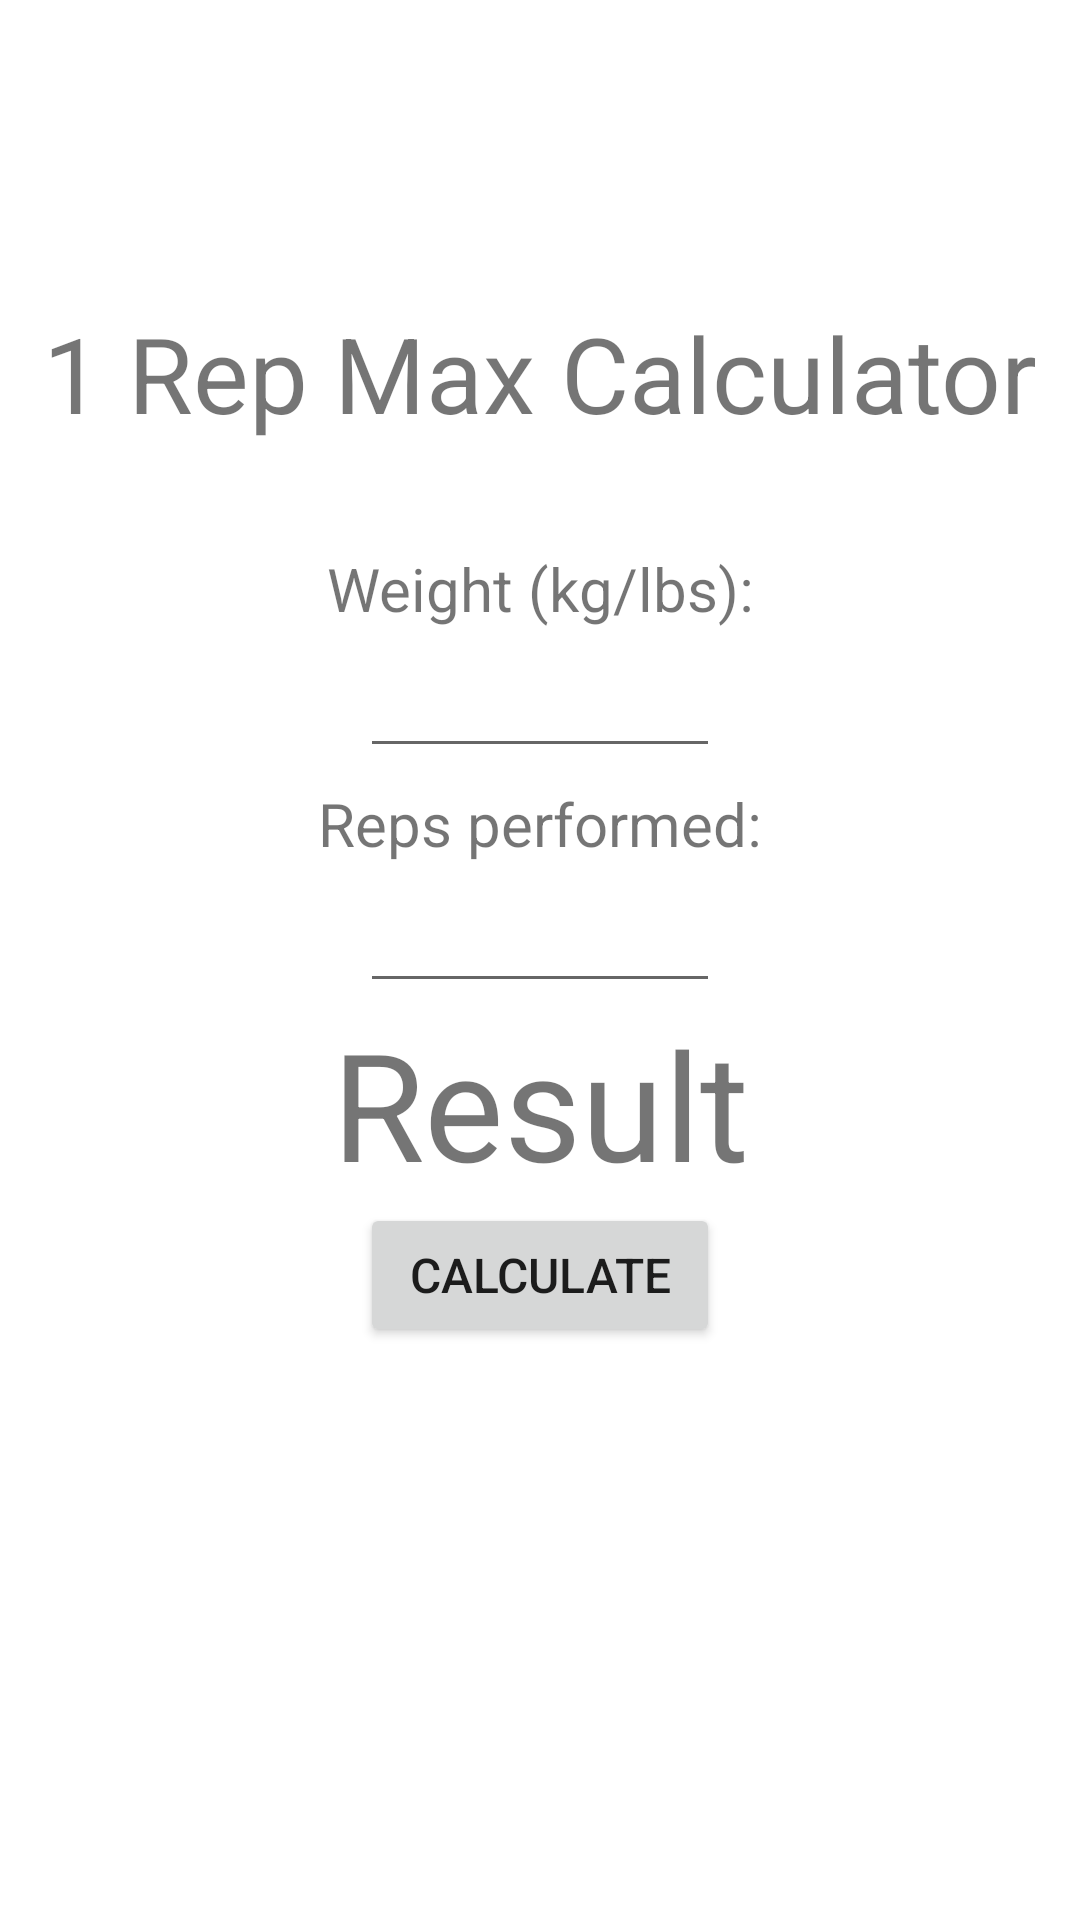

Here is an Android app screen rendered from its layout file. Give the layout XML and the strings, colors and styles it references.
<!-- AndroidManifest.xml: application theme Theme.LiftLog -->
<!-- res/layout/activity_calculator.xml -->
<?xml version="1.0" encoding="utf-8"?>
<LinearLayout xmlns:android="http://schemas.android.com/apk/res/android"
    xmlns:tools="http://schemas.android.com/tools"
    xmlns:app="http://schemas.android.com/apk/res-auto"
    android:layout_width="match_parent"
    android:layout_height="match_parent"
    android:orientation="vertical"
    android:gravity="center"
    tools:context="hu.bme.aut.android.liftlog.activities.CalculatorActivity">



    <TextView
        android:layout_width="wrap_content"
        android:layout_height="wrap_content"
        android:text="@string/rm1_calc_title"
        android:textSize="35sp"
        android:layout_marginVertical="30dp"/>


    <TextView
        android:layout_width="match_parent"
        android:gravity="center"
        android:layout_height="wrap_content"
        android:text="@string/weight_kg_lbs"
        android:textSize="20sp"
        android:layout_marginHorizontal="50dp"
        android:padding="5dp" />

    <EditText
        android:id="@+id/etCalcWeight"
        android:layout_width="match_parent"
        android:gravity="center"
        android:layout_height="wrap_content"

        android:layout_marginHorizontal="120dp"
        android:inputType="numberDecimal" />

    <TextView
        android:layout_width="match_parent"
        android:textAlignment="center"
        android:layout_height="wrap_content"
        android:text="@string/reps_performed"
        android:textSize="20sp"
        android:layout_marginHorizontal="50dp"
        android:padding="5dp" />

    <EditText
        android:id="@+id/etCalcReps"
        android:layout_width="match_parent"
        android:textAlignment="center"
        android:layout_height="wrap_content"
        android:layout_marginHorizontal="120dp"
        android:inputType="numberDecimal"
        />

    <TextView
        android:id="@+id/calcResult"
        android:layout_width="match_parent"
        android:layout_height="wrap_content"
        android:textAlignment="center"
        android:text="@string/result"
        android:textSize="50dp"
        android:inputType="numberDecimal" />

    <Button
        android:id="@+id/btnCalculate"
        android:layout_width="match_parent"
        android:layout_height="wrap_content"
        android:layout_marginBottom="120dp"
        android:layout_marginHorizontal="120dp"

        android:textSize="16sp"
        android:text="@string/calculate"/>




</LinearLayout>
<!-- resources referenced by this layout -->
<resources>
  <string name="calculate">calculate</string>
  <string name="reps_performed">Reps performed:</string>
  <string name="result">Result</string>
  <string name="rm1_calc_title">1 Rep Max Calculator</string>
  <string name="weight_kg_lbs">Weight (kg/lbs):</string>
  <style name="Theme.LiftLog" parent="Theme.MaterialComponents.Light.DarkActionBar">
          <item name="windowActionBar">false</item>
          <item name="windowNoTitle">true</item>
  
          
          <item name="colorPrimary">#FF5722</item>
          <item name="colorPrimaryVariant">#FF5722</item>
          <item name="colorOnPrimary">#FFFFFF</item>
  
          
          <item name="colorSecondary">#FF5722</item>
          <item name="colorSecondaryVariant">#F44336</item>
          <item name="colorOnSecondary">#FFFFFF</item>
          
          <item name="android:statusBarColor" tools:targetApi="l">?attr/colorPrimaryVariant</item>
          
          
  
  
      </style>
</resources>
